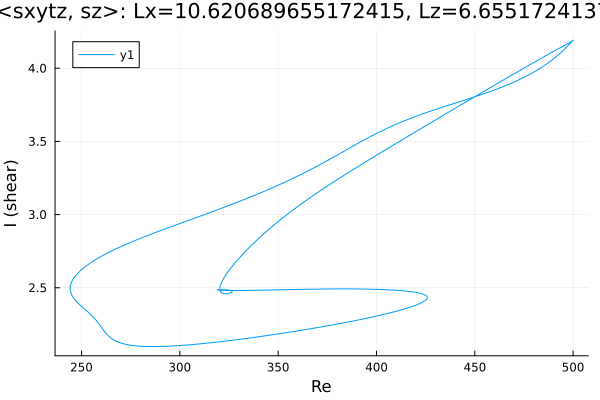

Source data for this figure (header and first rows):
Re, shear
500.0, 4.192
499.7, 4.187
498.3, 4.166
496.8, 4.146
495.4, 4.127
494, 4.11
492.6, 4.093
491.2, 4.077
489.8, 4.061
488.4, 4.047
486.9, 4.033
485.5, 4.02
484.1, 4.007
482.7, 3.995
481.3, 3.984
479.9, 3.973
478.5, 3.962
477, 3.952
475.6, 3.942
474.2, 3.932
472.8, 3.923
471.4, 3.914
470, 3.906
468.6, 3.897
467.1, 3.889
465.7, 3.881
464.3, 3.874
462.9, 3.866
461.5, 3.859
460.1, 3.852
458.7, 3.845
457.2, 3.838
455.8, 3.831
454.4, 3.825
453, 3.818
451.6, 3.812
450.2, 3.805
448.8, 3.799
447.3, 3.793
445.9, 3.787
444.5, 3.781
443.1, 3.775
441.7, 3.769
440.3, 3.763
438.9, 3.757
437.4, 3.751
436, 3.744
434.6, 3.738
433.2, 3.732
431.8, 3.726
430.4, 3.72
429, 3.713
427.5, 3.707
426.1, 3.7
424.7, 3.694
423.8, 3.689
422.4, 3.683
420.9, 3.676
419.5, 3.669
418.1, 3.661
... 712 more rows
